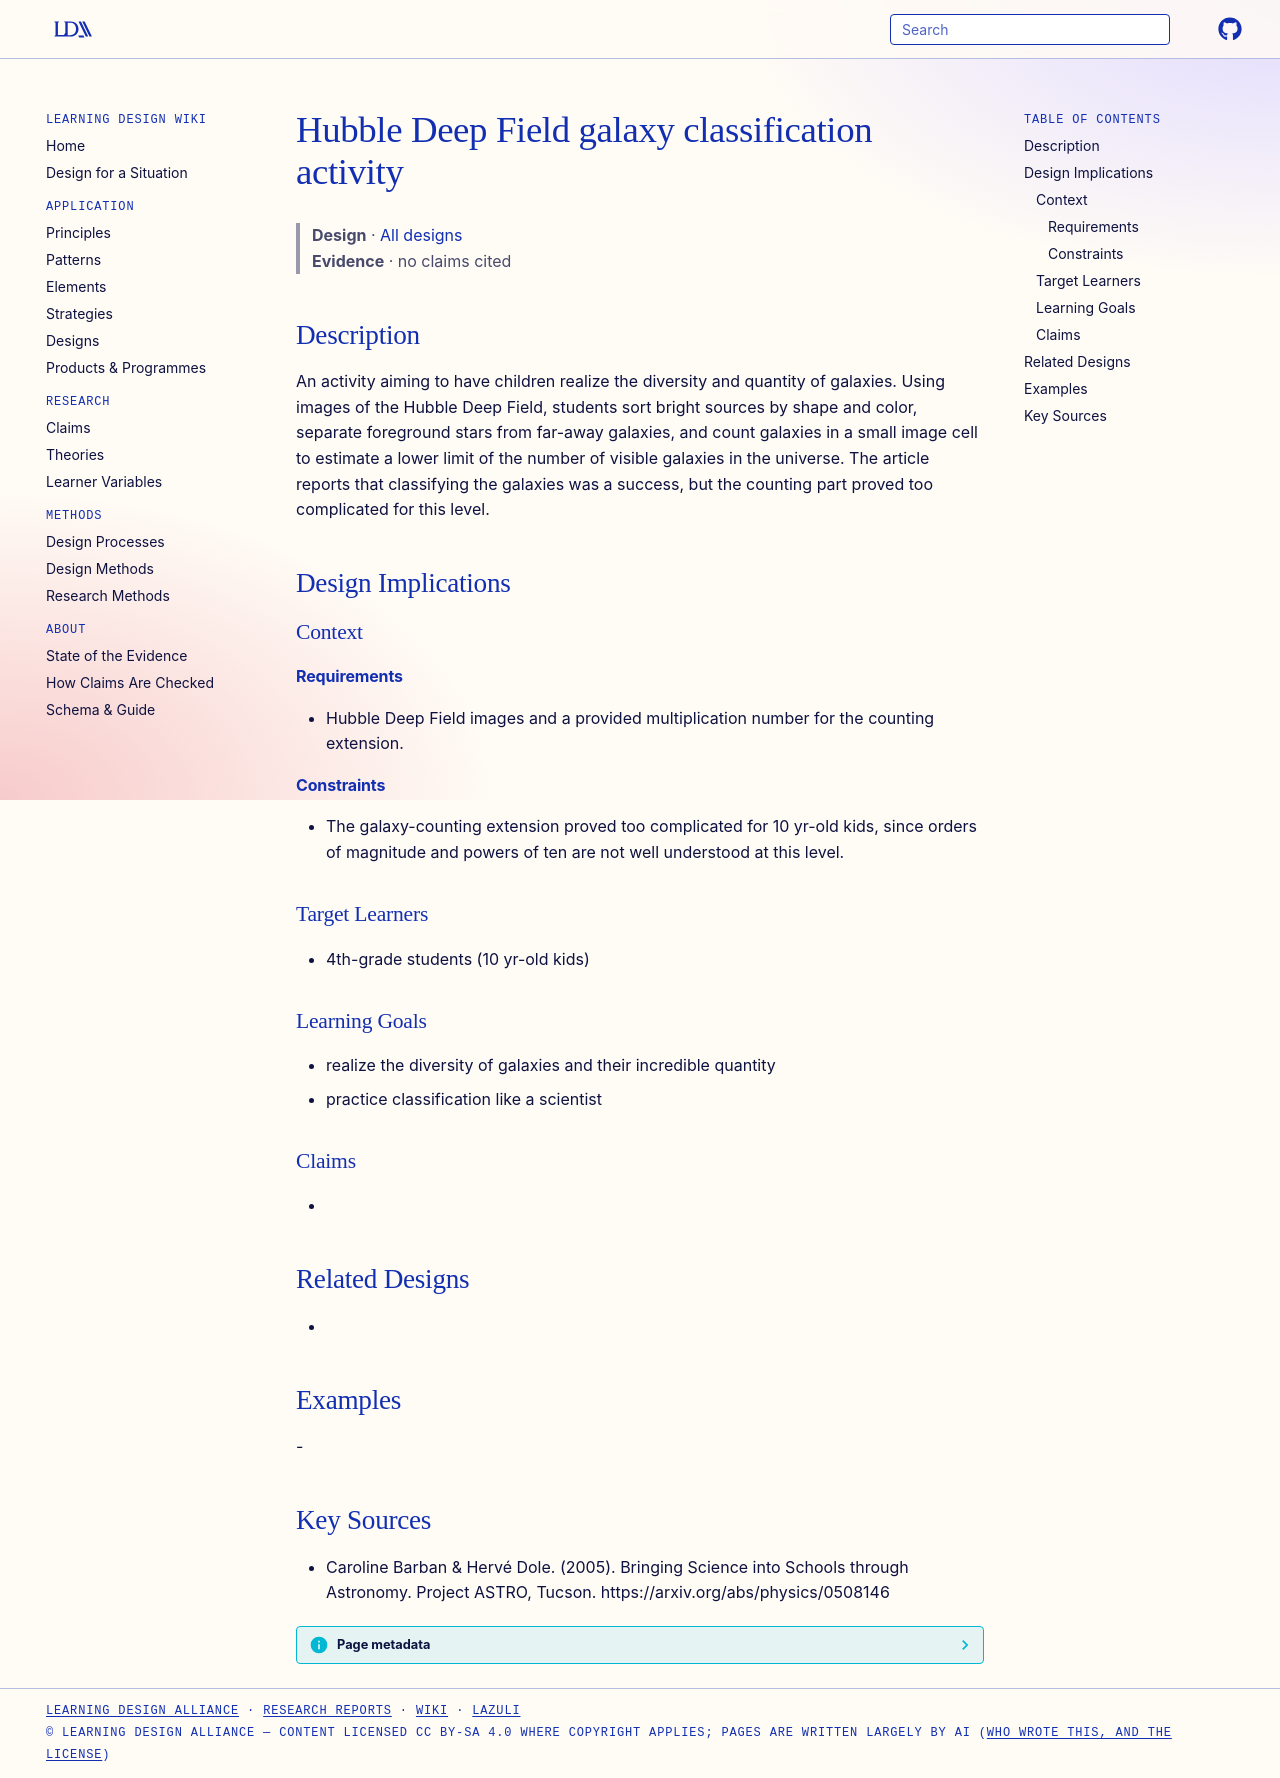

repository: Learning-Design-Alliance/learning-wiki · page: designs/hubble-deep-field-galaxy-classification-activity/index.html · generator: mkdocs

---
type: design
id: hubble-deep-field-galaxy-classification-activity
title: Hubble Deep Field galaxy classification activity
description: An activity aiming to have children realize the diversity and quantity of galaxies.
status: review
generated:
  by: "process:settle-candidates"
  at: 2026-11-22
sources:
  - id: caroline-barban-hervé-dole-2005
    resource: "https://arxiv.org/abs/physics/0508146"
    title: "Caroline Barban & Hervé Dole. (2005). Bringing Science into Schools through Astronomy. Project ASTRO, Tucson. https://arxiv.org/abs/physics/0508146"
    author: "Caroline Barban & Hervé Dole"
---

# Hubble Deep Field galaxy classification activity

> **Design** · [All designs](index.md)
> **Evidence** · no claims cited

## Description
An activity aiming to have children realize the diversity and quantity of galaxies. Using images of the Hubble Deep Field, students sort bright sources by shape and color, separate foreground stars from far-away galaxies, and count galaxies in a small image cell to estimate a lower limit of the number of visible galaxies in the universe. The article reports that classifying the galaxies was a success, but the counting part proved too complicated for this level.

## Design Implications

### Context
#### Requirements
- Hubble Deep Field images and a provided multiplication number for the counting extension.
#### Constraints
- The galaxy-counting extension proved too complicated for 10 yr-old kids, since orders of magnitude and powers of ten are not well understood at this level.

### Target Learners
- 4th-grade students (10 yr-old kids)

### Learning Goals
- realize the diversity of galaxies and their incredible quantity
- practice classification like a scientist

### Claims
- 

## Related Designs
- 

## Examples
-

## Key Sources
- Caroline Barban & Hervé Dole. (2005). Bringing Science into Schools through Astronomy. Project ASTRO, Tucson. https://arxiv.org/abs/physics/0508146
